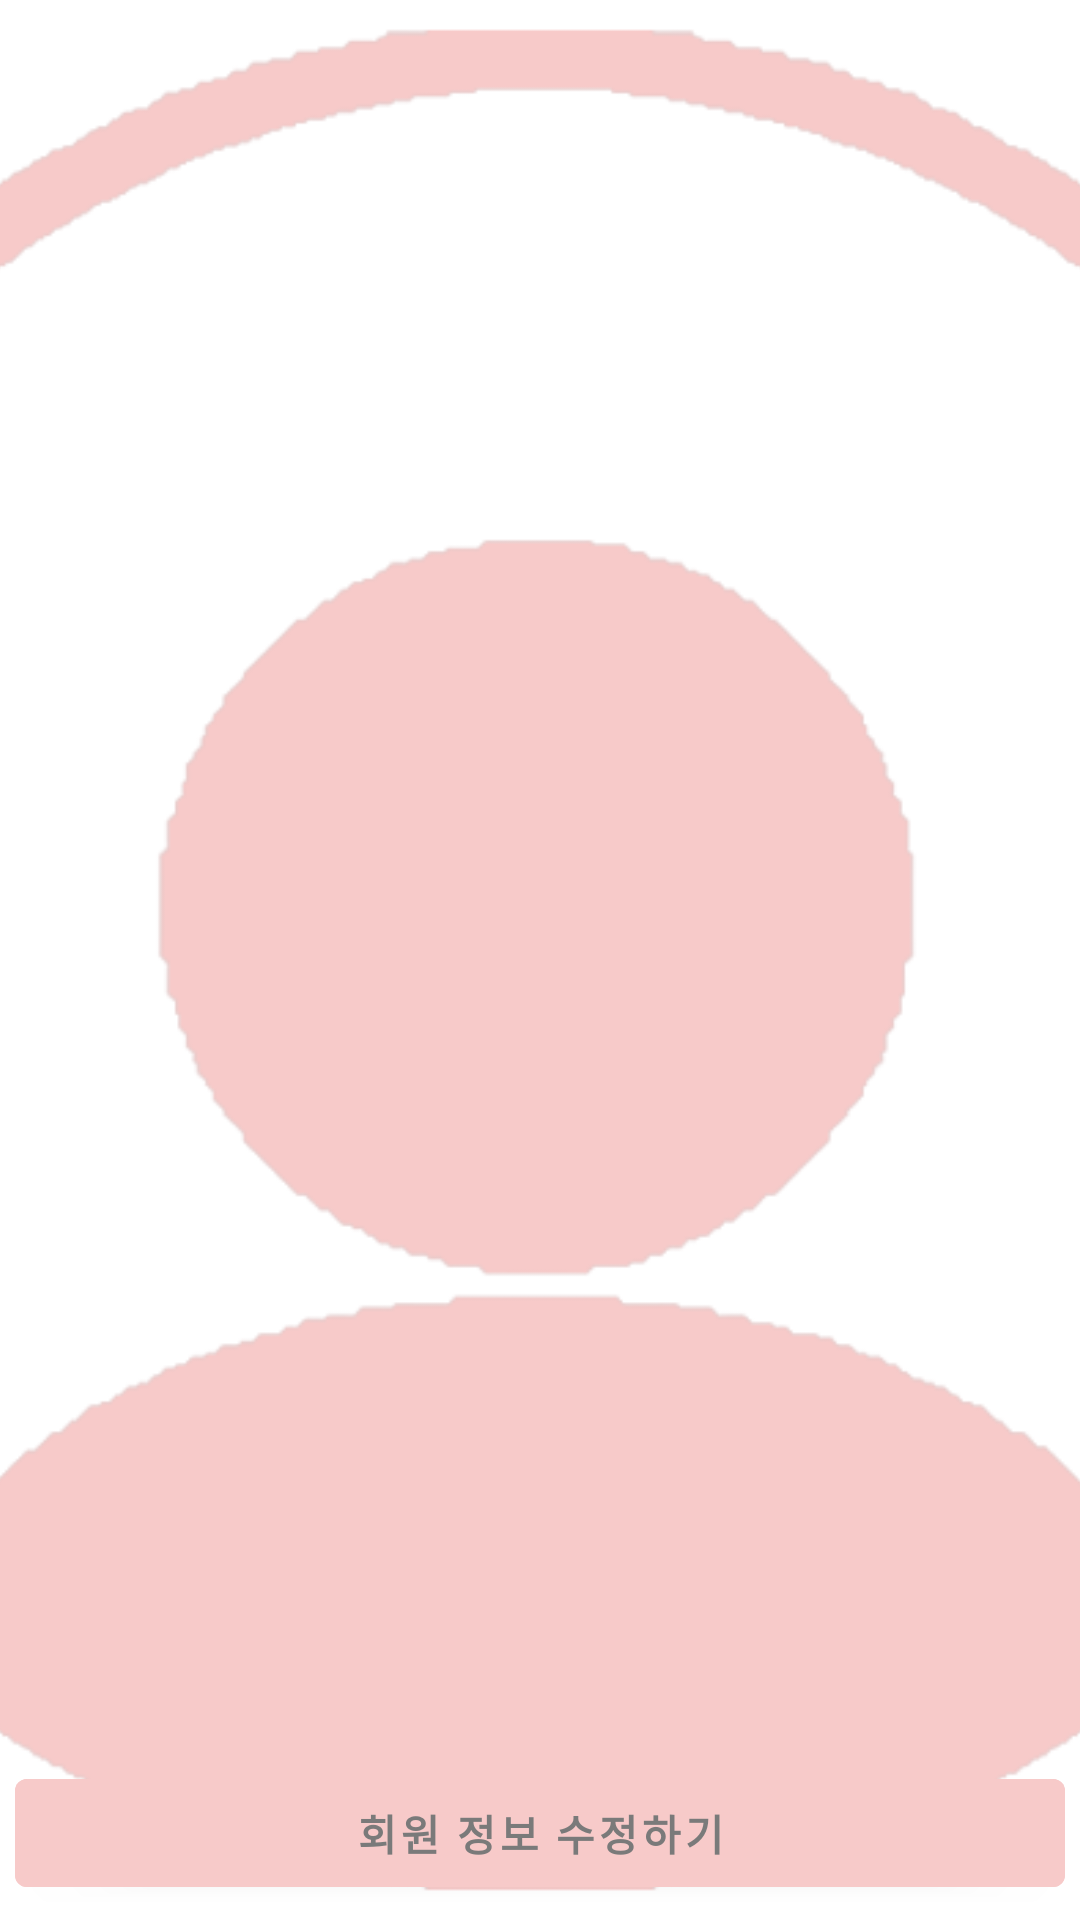

Here is an Android app screen rendered from its layout file. Give the layout XML and the strings, colors and styles it references.
<!-- AndroidManifest.xml: application theme Theme.MaterialComponents.Light.DarkActionBar -->
<!-- res/layout/fragment_my_page.xml -->
<?xml version="1.0" encoding="utf-8"?>
<RelativeLayout
    xmlns:android="http://schemas.android.com/apk/res/android"
    xmlns:tools="http://schemas.android.com/tools"
    android:layout_width="match_parent"
    android:layout_height="match_parent"
    tools:context=".FragmentMyPage">


    <ImageView
        android:id="@+id/my_image"
        android:layout_width="match_parent"
        android:layout_height="wrap_content"
        android:src="@drawable/profile_icon_pink"
        android:background="@color/white"
        android:scaleType="centerCrop"/>

    <LinearLayout
        android:id="@+id/linear"
        android:layout_below="@id/my_image"
        android:layout_width="match_parent"
        android:layout_height="wrap_content"
        android:orientation="vertical"
        android:padding="15dp">
        <TextView
            android:id="@+id/my_name"
            android:layout_width="match_parent"
            android:layout_height="wrap_content"
            android:text="이름"
            android:textSize="20sp"
            android:textStyle="bold"
            android:textColor="@color/black"
            android:layout_marginBottom="5dp"/>
        <LinearLayout
            android:layout_width="match_parent"
            android:layout_height="wrap_content"
            android:orientation="horizontal"
            android:padding="5dp"
            android:layout_marginBottom="5dp">
            <TextView
                android:id="@+id/my_area"
                android:layout_width="wrap_content"
                android:layout_height="wrap_content"
                android:text="지역" />
            <TextView
                android:id="@+id/my_age"
                android:layout_width="wrap_content"
                android:layout_height="wrap_content"
                android:text="나이" />
            <TextView
                android:id="@+id/my_gender"
                android:layout_width="wrap_content"
                android:layout_height="wrap_content"
                android:text="성별" />
        </LinearLayout>
        <TextView
            android:id="@+id/my_intro"
            android:layout_width="match_parent"
            android:layout_height="wrap_content"
            android:background="@drawable/btn_receiver_background"
            android:text="자기소개"
            android:paddingHorizontal="15dp"
            android:paddingVertical="5dp"/>
    </LinearLayout>

    <Button
        android:id="@+id/btn_modify"
        android:layout_width="match_parent"
        android:layout_height="wrap_content"
        android:layout_alignParentBottom="true"
        android:layout_margin="5dp"
        android:backgroundTint="@color/pink"
        android:textColor="@color/textColor"
        android:text="회원 정보 수정하기"
        android:textStyle="bold"/>

</RelativeLayout>
<!-- resources referenced by this layout -->
<resources>
  <color name="black">#FF000000</color>
  <color name="pink">#FFF7CAC9</color>
  <color name="textColor">#FF7A7A7A</color>
  <color name="white">#FFFFFFFF</color>
  <!-- drawable btn_receiver_background (drawable) -->
  <?xml version="1.0" encoding="utf-8"?>
  <shape xmlns:android="http://schemas.android.com/apk/res/android">
      <corners android:radius="20dp"/>
      <solid android:color="@color/receiveMessage"/>
  
  </shape>
  <!-- drawable profile_icon_pink: png bitmap (drawable, 45123 bytes) -->
  <color name="receiveMessage">#E4E4E4</color>
</resources>
